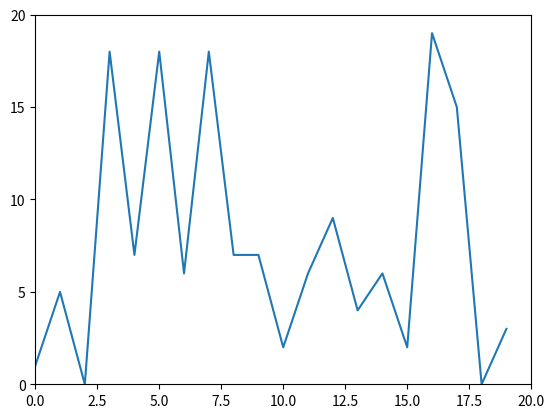

Write Python code to recreate this figure.
import numpy as np
import matplotlib.pyplot as plt

x = np.arange(20)
y = np.random.randint(0,20,20)

plt.plot(x,y)

# y축을 20까지 보이게 하는법
plt.axis([0,20,0,20])
plt.yticks([0,5,10,15, 20])
plt.show()